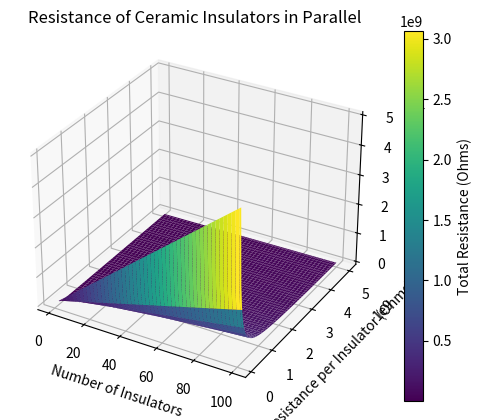

Recreate this plot in Python.
import numpy as np

# Given data
resistance_per_insulator = 1.00e9  # Ohms
number_of_insulators = 100

# Total resistance in parallel is given by the reciprocal of the sum of reciprocals
total_resistance = 1 / np.sum(1 / resistance_per_insulator)

print("Total resistance to ground:", total_resistance, "Ohms")

voltage = 240e3  # Volts

# Using Ohm's law to calculate current through the insulators
current = voltage / total_resistance

# Power dissipated = I^2 * R
power_dissipated = current ** 2 * total_resistance

print("Power dissipated:", power_dissipated, "Watts")

power_transmitted = 5.00e2  # Watts

fraction_dissipated = power_dissipated / power_transmitted

print("Fraction of power dissipated:", fraction_dissipated)

import matplotlib.pyplot as plt
from mpl_toolkits.mplot3d import Axes3D

# Create a figure and a 3D Axes
fig = plt.figure()
ax = fig.add_subplot(111, projection='3d')

# Generate some data for plotting
resistor_values = np.linspace(0.1e9, 5.0e9, 100)
insulator_counts = np.arange(1, 101)
X, Y = np.meshgrid(insulator_counts, resistor_values)
Z = 1 / (1 / Y * X).T

# Create the 3D surface plot
surface = ax.plot_surface(X, Y, Z, cmap='viridis')

# Add labels and title
ax.set_xlabel('Number of Insulators')
ax.set_ylabel('Resistance per Insulator (Ohms)')
ax.set_zlabel('Total Resistance (Ohms)')
ax.set_title('Resistance of Ceramic Insulators in Parallel')

# Add colorbar
fig.colorbar(surface, ax=ax, label='Total Resistance (Ohms)')

plt.show()
